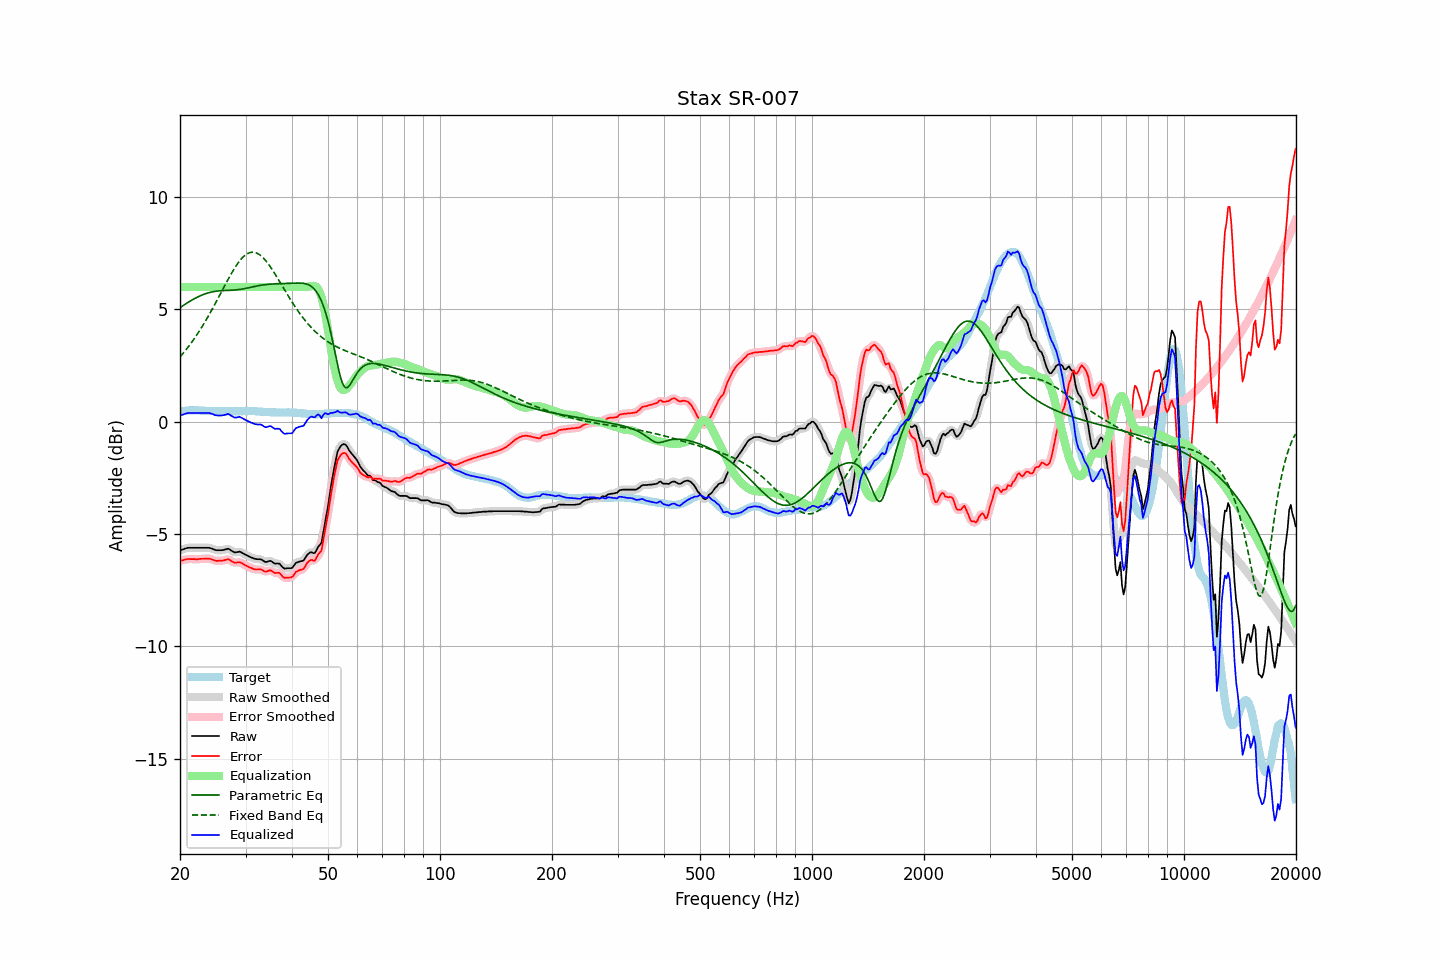

The file beside this chart, header and first rows:
frequency, raw, error, smoothed, error_smoothed, equalization, parametric_eq, fixed_band_eq, equalized_raw, equalized_smoothed, target
20.00, -5.72, -6.19, -5.72, -6.19, 6.00, 5.07, 2.89, 0.28, 0.28, 0.47
20.20, -5.70, -6.18, -5.70, -6.17, 6.00, 5.12, 2.97, 0.30, 0.30, 0.48
20.40, -5.68, -6.17, -5.67, -6.16, 6.00, 5.17, 3.05, 0.32, 0.33, 0.49
20.61, -5.65, -6.14, -5.65, -6.14, 6.00, 5.22, 3.14, 0.35, 0.35, 0.49
20.81, -5.63, -6.13, -5.63, -6.12, 6.00, 5.27, 3.23, 0.37, 0.37, 0.50
21.02, -5.61, -6.11, -5.61, -6.11, 6.00, 5.31, 3.32, 0.39, 0.39, 0.50
21.23, -5.61, -6.12, -5.61, -6.11, 6.00, 5.36, 3.41, 0.39, 0.39, 0.51
21.44, -5.61, -6.11, -5.61, -6.11, 6.00, 5.40, 3.51, 0.39, 0.39, 0.50
21.66, -5.61, -6.11, -5.61, -6.12, 6.00, 5.44, 3.61, 0.39, 0.39, 0.50
21.87, -5.61, -6.11, -5.61, -6.12, 6.00, 5.48, 3.71, 0.39, 0.39, 0.50
22.09, -5.61, -6.12, -5.61, -6.12, 6.00, 5.52, 3.81, 0.39, 0.39, 0.51
22.31, -5.61, -6.12, -5.61, -6.12, 6.00, 5.55, 3.92, 0.39, 0.39, 0.51
22.54, -5.61, -6.11, -5.61, -6.11, 6.00, 5.59, 4.03, 0.39, 0.39, 0.50
22.76, -5.61, -6.10, -5.61, -6.11, 6.00, 5.62, 4.14, 0.39, 0.39, 0.49
22.99, -5.61, -6.10, -5.61, -6.10, 6.00, 5.65, 4.26, 0.39, 0.39, 0.49
23.22, -5.61, -6.10, -5.61, -6.10, 6.00, 5.68, 4.38, 0.39, 0.39, 0.49
23.45, -5.61, -6.09, -5.61, -6.09, 6.00, 5.70, 4.50, 0.39, 0.39, 0.48
23.69, -5.61, -6.09, -5.61, -6.09, 6.00, 5.72, 4.62, 0.39, 0.39, 0.48
23.92, -5.61, -6.09, -5.61, -6.10, 6.00, 5.74, 4.75, 0.39, 0.39, 0.48
24.16, -5.63, -6.11, -5.63, -6.11, 6.00, 5.76, 4.87, 0.37, 0.37, 0.48
24.40, -5.65, -6.13, -5.65, -6.13, 6.00, 5.78, 5.00, 0.35, 0.35, 0.48
24.65, -5.68, -6.16, -5.68, -6.16, 6.00, 5.79, 5.14, 0.32, 0.32, 0.48
24.89, -5.71, -6.19, -5.70, -6.18, 6.00, 5.80, 5.27, 0.29, 0.30, 0.48
25.14, -5.72, -6.20, -5.72, -6.19, 6.00, 5.81, 5.40, 0.28, 0.28, 0.48
25.39, -5.72, -6.19, -5.72, -6.20, 6.00, 5.82, 5.54, 0.28, 0.28, 0.47
25.65, -5.72, -6.19, -5.72, -6.19, 6.00, 5.83, 5.67, 0.28, 0.28, 0.47
25.91, -5.72, -6.19, -5.72, -6.18, 6.00, 5.83, 5.81, 0.28, 0.28, 0.47
26.16, -5.71, -6.18, -5.71, -6.17, 6.00, 5.84, 5.95, 0.29, 0.29, 0.47
26.43, -5.69, -6.16, -5.69, -6.15, 6.00, 5.84, 6.08, 0.31, 0.31, 0.47
26.69, -5.67, -6.14, -5.67, -6.13, 6.00, 5.84, 6.22, 0.33, 0.33, 0.47
26.96, -5.65, -6.12, -5.67, -6.13, 6.00, 5.85, 6.35, 0.35, 0.33, 0.46
27.23, -5.69, -6.15, -5.69, -6.15, 6.00, 5.85, 6.48, 0.31, 0.31, 0.46
27.50, -5.74, -6.20, -5.74, -6.20, 6.00, 5.85, 6.60, 0.26, 0.26, 0.46
27.77, -5.78, -6.24, -5.78, -6.24, 6.00, 5.86, 6.72, 0.22, 0.22, 0.46
28.05, -5.82, -6.28, -5.81, -6.27, 6.00, 5.86, 6.84, 0.18, 0.19, 0.46
28.33, -5.81, -6.27, -5.81, -6.27, 6.00, 5.87, 6.95, 0.19, 0.19, 0.46
28.62, -5.80, -6.26, -5.80, -6.26, 6.00, 5.88, 7.05, 0.20, 0.20, 0.46
28.90, -5.78, -6.25, -5.79, -6.26, 6.00, 5.89, 7.15, 0.22, 0.21, 0.47
29.19, -5.81, -6.28, -5.81, -6.28, 6.00, 5.90, 7.24, 0.19, 0.19, 0.47
29.48, -5.85, -6.32, -5.85, -6.32, 6.00, 5.91, 7.31, 0.15, 0.15, 0.47
29.78, -5.89, -6.37, -5.89, -6.36, 6.00, 5.92, 7.38, 0.11, 0.11, 0.48
30.08, -5.93, -6.40, -5.93, -6.40, 6.00, 5.94, 7.44, 0.07, 0.07, 0.48
30.38, -5.96, -6.43, -5.96, -6.44, 6.00, 5.95, 7.48, 0.04, 0.04, 0.47
30.68, -6.00, -6.47, -6.00, -6.47, 6.00, 5.97, 7.52, 0.00, 0.00, 0.47
30.99, -6.03, -6.50, -6.03, -6.50, 6.00, 5.98, 7.54, -0.03, -0.03, 0.47
31.30, -6.06, -6.53, -6.06, -6.53, 6.00, 6.00, 7.55, -0.06, -0.06, 0.47
31.61, -6.09, -6.56, -6.09, -6.56, 6.00, 6.02, 7.54, -0.09, -0.09, 0.47
31.93, -6.11, -6.58, -6.11, -6.57, 6.00, 6.03, 7.53, -0.11, -0.11, 0.47
32.24, -6.12, -6.58, -6.12, -6.58, 6.00, 6.05, 7.50, -0.12, -0.12, 0.46
32.57, -6.12, -6.58, -6.12, -6.57, 6.00, 6.06, 7.46, -0.12, -0.12, 0.46
32.89, -6.12, -6.57, -6.13, -6.58, 6.00, 6.07, 7.41, -0.12, -0.13, 0.45
33.22, -6.15, -6.59, -6.16, -6.60, 6.00, 6.08, 7.35, -0.15, -0.16, 0.44
33.55, -6.20, -6.64, -6.20, -6.64, 6.00, 6.09, 7.28, -0.20, -0.20, 0.44
33.89, -6.24, -6.67, -6.23, -6.66, 6.00, 6.10, 7.20, -0.24, -0.23, 0.43
34.23, -6.24, -6.67, -6.23, -6.66, 6.00, 6.11, 7.11, -0.24, -0.23, 0.43
34.57, -6.21, -6.64, -6.21, -6.64, 6.00, 6.12, 7.02, -0.21, -0.21, 0.43
34.92, -6.19, -6.61, -6.21, -6.63, 6.00, 6.12, 6.92, -0.19, -0.21, 0.42
35.27, -6.22, -6.64, -6.23, -6.65, 6.00, 6.13, 6.81, -0.22, -0.23, 0.42
35.62, -6.27, -6.69, -6.27, -6.69, 6.00, 6.13, 6.70, -0.27, -0.27, 0.42
35.97, -6.32, -6.74, -6.30, -6.72, 6.00, 6.14, 6.59, -0.32, -0.30, 0.42
... 635 more rows
